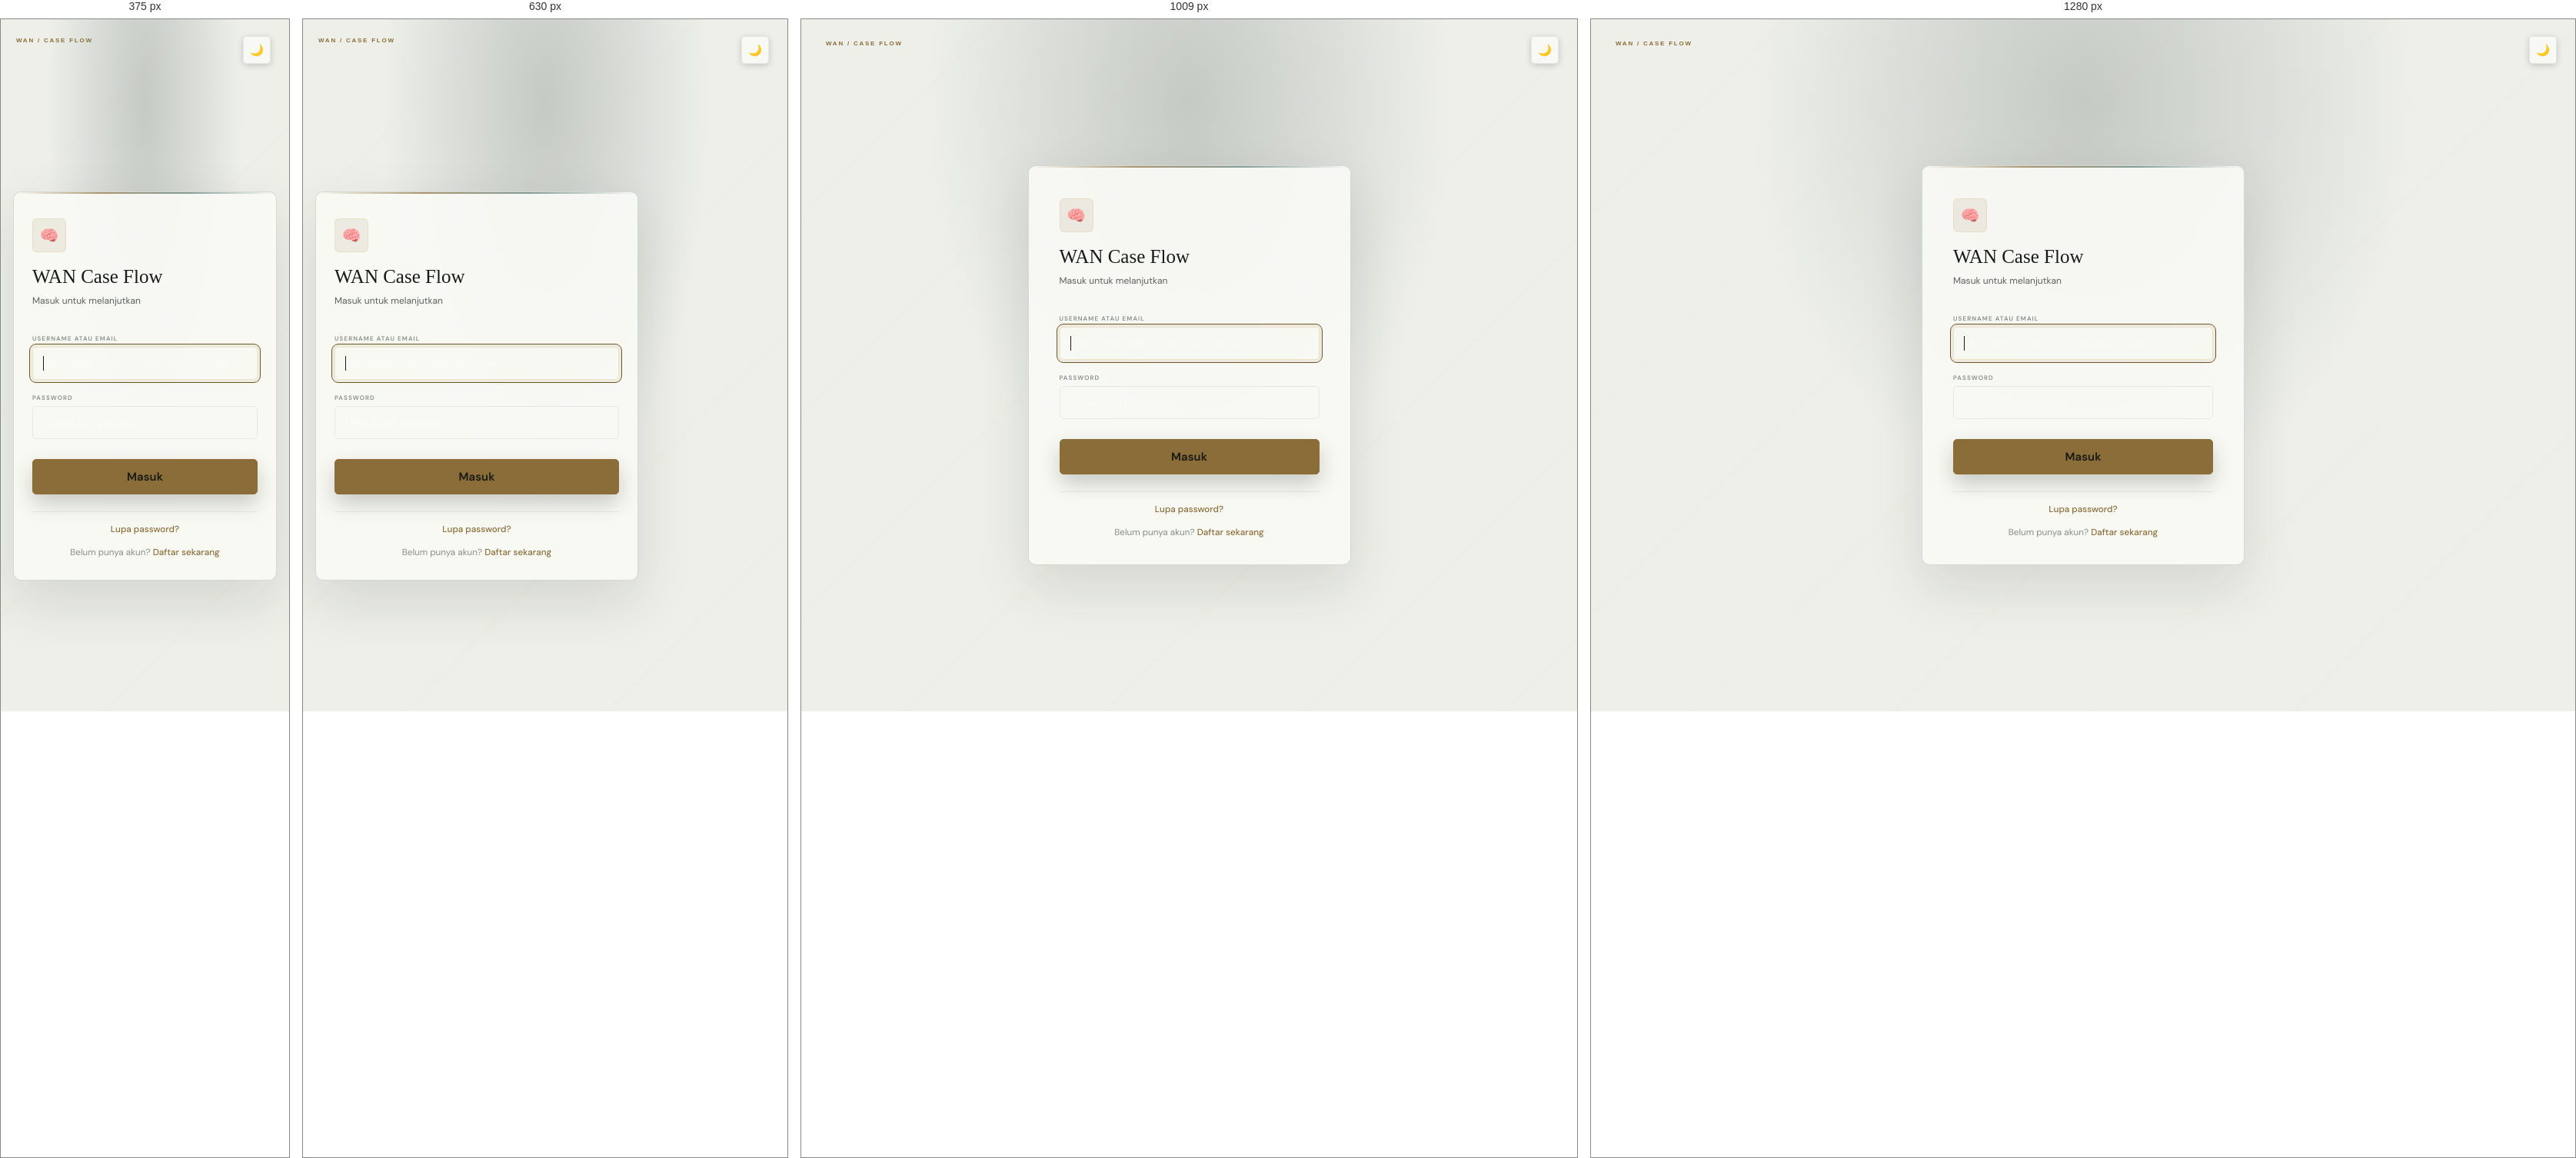
Rendered at 375 px, 630 px, 1009 px and 1280 px, left to right.

<!-- file: login.html -->
<!DOCTYPE html>
<html lang="id">
<head>
  <meta charset="UTF-8">
  <meta name="viewport" content="width=device-width, initial-scale=1.0">
  <title>WAN Case Flow — Login</title>
  <link rel="preconnect" href="https://fonts.googleapis.com">
  <link href="https://fonts.googleapis.com/css2?family=Inter:wght@400;500;600;700;800&display=swap" rel="stylesheet">
  <style>
    *, *::before, *::after { box-sizing: border-box; margin: 0; padding: 0; }

    :root {
      --bg:          #06060a;
      --bg-card:     rgba(12,12,22,0.85);
      --bg-input:    rgba(255,255,255,0.04);
      --border:      rgba(255,255,255,0.07);
      --border-focus:rgba(139,124,248,0.55);
      --text-1:      rgba(255,255,255,0.92);
      --text-2:      rgba(255,255,255,0.55);
      --text-3:      rgba(255,255,255,0.28);
      --accent:      #8b7cf8;
      --accent-h:    #7c6dfa;
      --accent-dim:  rgba(139,124,248,0.18);
      --accent-glow: rgba(139,124,248,0.30);
      --error-bg:    rgba(248,113,113,0.10);
      --error-bd:    rgba(248,113,113,0.30);
      --error-txt:   #f87171;
      --dot:         rgba(255,255,255,0.048);
      --shadow:      0 0 0 1px rgba(255,255,255,0.06), 0 32px 80px rgba(0,0,0,0.70);
    }
    html.light {
      --bg:          #f0f0f8;
      --bg-card:     rgba(255,255,255,0.88);
      --bg-input:    rgba(0,0,0,0.04);
      --border:      rgba(0,0,0,0.09);
      --border-focus:rgba(109,94,224,0.50);
      --text-1:      #0e0e1a;
      --text-2:      #5a5880;
      --text-3:      #9896be;
      --accent:      #6d5ee0;
      --accent-h:    #5546cc;
      --accent-dim:  rgba(109,94,224,0.10);
      --accent-glow: rgba(109,94,224,0.22);
      --error-bg:    rgba(220,38,38,0.08);
      --error-bd:    rgba(220,38,38,0.22);
      --error-txt:   #b91c1c;
      --dot:         rgba(0,0,0,0.055);
      --shadow:      0 0 0 1px rgba(0,0,0,0.06), 0 16px 48px rgba(0,0,0,0.12);
    }

    body {
      font-family: 'Inter', system-ui, -apple-system, sans-serif;
      font-feature-settings: "cv02","cv03","cv04","cv11";
      -webkit-font-smoothing: antialiased;
      background: var(--bg);
      background-image: radial-gradient(circle, var(--dot) 1px, transparent 1px);
      background-size: 28px 28px;
      color: var(--text-1);
      min-height: 100vh;
      display: flex;
      align-items: center;
      justify-content: center;
      padding: 20px;
      transition: background-color 0.25s, color 0.2s;
    }

    .card {
      background: var(--bg-card);
      border: 1px solid var(--border);
      border-radius: 22px;
      padding: 42px 38px 34px;
      width: 100%;
      max-width: 380px;
      box-shadow: var(--shadow);
      backdrop-filter: blur(24px) saturate(160%);
      -webkit-backdrop-filter: blur(24px) saturate(160%);
      transition: border-color 0.25s;
    }

    /* ── Logo ── */
    .logo {
      text-align: center;
      margin-bottom: 34px;
    }
    .logo-icon {
      font-size: 2.4rem;
      display: block;
      margin-bottom: 12px;
      line-height: 1;
    }
    .logo h1 {
      font-size: 1.3rem;
      font-weight: 800;
      letter-spacing: -0.3px;
      background: linear-gradient(135deg, #c4b5fd 0%, var(--accent) 55%, #60a5fa 100%);
      -webkit-background-clip: text;
      -webkit-text-fill-color: transparent;
      background-clip: text;
    }
    html.light .logo h1 {
      background: linear-gradient(135deg, var(--accent) 0%, #4f46e5 100%);
      -webkit-background-clip: text;
      -webkit-text-fill-color: transparent;
      background-clip: text;
    }
    .logo p {
      font-size: 0.78rem;
      color: var(--text-3);
      margin-top: 5px;
    }

    /* ── Form ── */
    .field { margin-top: 18px; }

    label {
      display: block;
      font-size: 0.70rem;
      font-weight: 700;
      color: var(--text-3);
      text-transform: uppercase;
      letter-spacing: 0.7px;
      margin-bottom: 6px;
    }

    input {
      width: 100%;
      background: var(--bg-input);
      border: 1px solid var(--border);
      border-radius: 10px;
      padding: 10px 13px;
      color: var(--text-1);
      font-size: 0.91rem;
      font-family: inherit;
      outline: none;
      transition: border-color 0.18s, box-shadow 0.18s;
    }
    input:focus {
      border-color: var(--border-focus);
      box-shadow: 0 0 0 3px var(--accent-dim);
    }
    input::-moz-placeholder { color: var(--text-3); }
    input::placeholder { color: var(--text-3); }

    /* ── Button ── */
    .btn {
      width: 100%;
      margin-top: 26px;
      padding: 12px;
      background: var(--accent);
      color: #fff;
      border: none;
      border-radius: 10px;
      font-size: 0.93rem;
      font-weight: 700;
      font-family: inherit;
      cursor: pointer;
      letter-spacing: 0.1px;
      box-shadow: 0 0 18px var(--accent-glow);
      transition: background 0.18s, box-shadow 0.18s, transform 0.12s;
    }
    .btn:hover   { background: var(--accent-h); box-shadow: 0 0 28px var(--accent-glow); }
    .btn:active  { transform: scale(0.98); }
    .btn:disabled {
      background: var(--accent-dim);
      box-shadow: none;
      cursor: not-allowed;
      opacity: 0.7;
    }

    /* ── Error ── */
    #error-msg {
      margin-top: 14px;
      padding: 9px 13px;
      background: var(--error-bg);
      border: 1px solid var(--error-bd);
      border-radius: 9px;
      color: var(--error-txt);
      font-size: 0.83rem;
      display: none;
      line-height: 1.5;
    }
    #error-msg.show { display: block; }

    /* ── Theme toggle ── */
    .theme-btn {
      position: fixed;
      top: 16px;
      right: 16px;
      width: 34px;
      height: 34px;
      border-radius: 50%;
      border: 1px solid var(--border);
      background: var(--bg-card);
      color: var(--text-2);
      font-size: 0.9rem;
      cursor: pointer;
      display: flex;
      align-items: center;
      justify-content: center;
      transition: background 0.18s, border-color 0.18s;
      backdrop-filter: blur(12px);
      box-shadow: 0 2px 8px rgba(0,0,0,0.18);
    }
    .theme-btn:hover {
      border-color: var(--border-focus);
      background: var(--accent-dim);
    }

    /* ── Divider ── */
    .divider {
      height: 1px;
      background: var(--border);
      margin: 22px 0 0;
    }
    .footer-note {
      text-align: center;
      margin-top: 14px;
      font-size: 0.73rem;
      color: var(--text-3);
    }
    .footer-note a {
      color: var(--accent);
      text-decoration: none;
      font-weight: 500;
    }
    .footer-note a:hover { text-decoration: underline; }
  </style>
  <link rel="stylesheet" crossorigin href="/app/assets/premium-DujaJ2_v.css">
</head>
<body>

  <!-- Theme toggle -->
  <button class="theme-btn" id="btn-theme" title="Ganti tema">🌙</button>

  <div class="card">
    <div class="logo">
      <span class="logo-icon">🧠</span>
      <h1>WAN Case Flow</h1>
      <p>Masuk untuk melanjutkan</p>
    </div>

    <form id="login-form">
      <div class="field">
        <label for="username">Username atau Email</label>
        <input id="username" type="text" placeholder="Username atau email@domain.com"
               autocomplete="username" autofocus>
      </div>

      <div class="field">
        <label for="password">Password</label>
        <input id="password" type="password" placeholder="Masukkan password"
               autocomplete="current-password">
      </div>

      <button class="btn" type="submit" id="btn-login">Masuk</button>
    </form>

    <div id="error-msg"></div>

    <div class="divider"></div>
    <p class="footer-note" style="margin-bottom:8px">
      <a href="/forgot-password.html" style="color:var(--accent);text-decoration:none">Lupa password?</a>
    </p>
    <p class="footer-note">
      Belum punya akun? <a href="/signup.html" style="color:var(--accent);text-decoration:none">Daftar sekarang</a>
    </p>
  </div>

  <script>
    // ── Theme (baca dari localStorage atau OS preference) ────────
    (function () {
      const saved = localStorage.getItem('wcf_theme');
      const preferLight = window.matchMedia('(prefers-color-scheme: light)').matches;
      const isLight = saved ? (saved === 'light') : preferLight;
      applyTheme(isLight ? 'light' : 'dark');
    })();

    function applyTheme(theme) {
      const html = document.documentElement;
      const btn  = document.getElementById('btn-theme');
      if (theme === 'light') {
        html.classList.remove('dark'); html.classList.add('light');
        if (btn) btn.textContent = '☀️';
      } else {
        html.classList.remove('light'); html.classList.add('dark');
        if (btn) btn.textContent = '🌙';
      }
      localStorage.setItem('wcf_theme', theme);
    }

    document.getElementById('btn-theme')?.addEventListener('click', () => {
      const isLight = document.documentElement.classList.contains('light');
      applyTheme(isLight ? 'dark' : 'light');
    });

    // ── Auto-redirect jika sudah login ──────────────────────────
    const _nextUrl = new URLSearchParams(location.search).get('next') || '/';
    (async () => {
      const token = localStorage.getItem('wcf_token');
      if (!token) return;
      try {
        const r = await fetch('/api/auth/me', {
          headers: { 'Authorization': 'Bearer ' + token }
        });
        if (r.ok) window.location.replace(_nextUrl);
      } catch {}
    })();

    // ── Login form ───────────────────────────────────────────────
    const form  = document.getElementById('login-form');
    const errEl = document.getElementById('error-msg');
    const btnEl = document.getElementById('btn-login');

    form.addEventListener('submit', async e => {
      e.preventDefault();
      const username = document.getElementById('username').value.trim();
      const password = document.getElementById('password').value;

      if (!username || !password) {
        showError('Username dan password wajib diisi');
        return;
      }

      btnEl.disabled    = true;
      btnEl.textContent = 'Memproses…';
      errEl.classList.remove('show');

      try {
        const res  = await fetch('/api/auth/login', {
          method: 'POST',
          headers: { 'Content-Type': 'application/json' },
          body: JSON.stringify({ username, password }),
        });
        const json = await res.json();

        if (json.ok) {
          localStorage.setItem('wcf_token', json.token);
          localStorage.setItem('wcf_user',  JSON.stringify(json.user));
          if (json.user?.must_change_password) {
            window.location.replace('/change-password.html');
          } else {
            window.location.replace(_nextUrl);
          }
        } else {
          showError(json.error || 'Login gagal');
        }
      } catch {
        showError('Tidak dapat menghubungi server');
      } finally {
        btnEl.disabled    = false;
        btnEl.textContent = 'Masuk';
      }
    });

    function showError(msg) {
      errEl.textContent = msg;
      errEl.classList.add('show');
    }
  </script>
</body>
</html>


/* @media block from assets/premium-DujaJ2_v.css */
@media (max-width: 820px){#wan-auth-gate{place-items:start center}.wan-auth-stage{grid-template-columns:minmax(0,1fr);gap:38px;width:min(590px,calc(100% - 36px));min-height:0;padding:48px 0 64px}.wan-auth-brand,.wan-auth-panel{width:100%;min-width:0}.wan-auth-brand h1{font-size:clamp(42px,12vw,64px)}}

/* @media block from assets/premium-DujaJ2_v.css */
@media (max-width: 540px){.wan-auth-stage{gap:30px;width:calc(100% - 28px);padding:34px 0 52px}.wan-auth-brand h1{font-size:clamp(38px,12vw,52px)}.wan-auth-brand p{font-size:13px}.wan-auth-signals{gap:12px;font-size:8px}.wan-auth-panel{width:100%;padding:26px 22px 24px}.wan-case-flow #toolbar{padding-inline:8px}.wan-case-flow .wan-product-mark{padding-right:8px}.wan-case-flow .toolbar-sep{margin-inline:1px}}

/* @media block from assets/premium-DujaJ2_v.css */
@media (max-width: 720px){body:not(.wan-case-flow):has(>.card){align-items:center!important;justify-content:flex-start!important;padding:82px 16px 28px!important}body:not(.wan-case-flow):before{top:24px!important;left:20px!important}body:not(.wan-case-flow)>.card{padding:34px 24px 28px!important}body:has(>.topbar) .content{padding:24px 18px}body:has(>.topbar) .sidebar{width:198px}.wcf-loading-toolbar{padding:0 10px}.wcf-loading-toolbar .wcf-loading-tool:nth-of-type(n+7),.wcf-loading-toolbar .wcf-loading-divider:nth-of-type(n+6),.wcf-loading-context,.wcf-loading-cloud{display:none}.wcf-loading-sidebar{display:none}.wcf-loading-node{width:108px;height:52px;padding:9px 11px}.wcf-loading-node.is-root{top:41%;left:50%;width:126px;transform:translate(-50%)}.wcf-loading-node.is-one{top:23%;left:7%;width:104px}.wcf-loading-node.is-two{top:61%;left:10%;width:112px}.wcf-loading-node.is-three{top:27%;right:7%;left:auto;width:104px}.wcf-loading-cursor-dot.is-a{top:36%;left:32%}.wcf-loading-cursor-dot.is-b{top:55%;left:72%}.wcf-loading-status{right:auto;bottom:14px;left:50%;width:calc(100% - 28px);min-width:0;max-width:350px;transform:translate(-50%)}}

/* @media block from assets/premium-DujaJ2_v.css */
@media (max-width: 1199px){.wan-case-flow #btn-save{min-width:34px}}

/* @media block from assets/premium-DujaJ2_v.css */
@media (max-width: 820px){.wan-case-flow #toolbar{min-height:54px;padding-inline:9px}.wan-case-flow #sidebar{width:min(286px,86vw)}.wan-case-flow .sidebar-heading{min-height:72px}.wan-case-flow .empty-state-panel{width:min(330px,calc(100vw - 34px));padding:22px}.wan-case-flow .empty-state-copy p{font-size:21px}}

/* @media block from assets/premium-DujaJ2_v.css */
@media (max-width: 1199px){.wan-case-flow #btn-save{min-width:34px}.wan-case-flow .wan-product-mark{min-width:102px;padding-right:12px}.wan-case-flow .toolbar-sep{margin-inline:2px}}

/* @media block from assets/premium-DujaJ2_v.css */
@media (max-width: 820px){.wan-case-flow #toolbar{min-height:56px;padding:7px 9px;gap:3px}.wan-case-flow #toolbar>button,.wan-case-flow .toolbar-menu-wrap>button{height:34px}.wan-case-flow #sidebar{width:min(292px,88vw)}.wan-case-flow .sidebar-heading{min-height:78px}.wan-case-flow .empty-state-panel{width:min(340px,calc(100vw - 32px));gap:18px;padding:22px}.wan-case-flow .empty-state-copy p{font-size:21px}.wan-case-flow #minimap-wrap{right:10px!important;bottom:10px!important}}